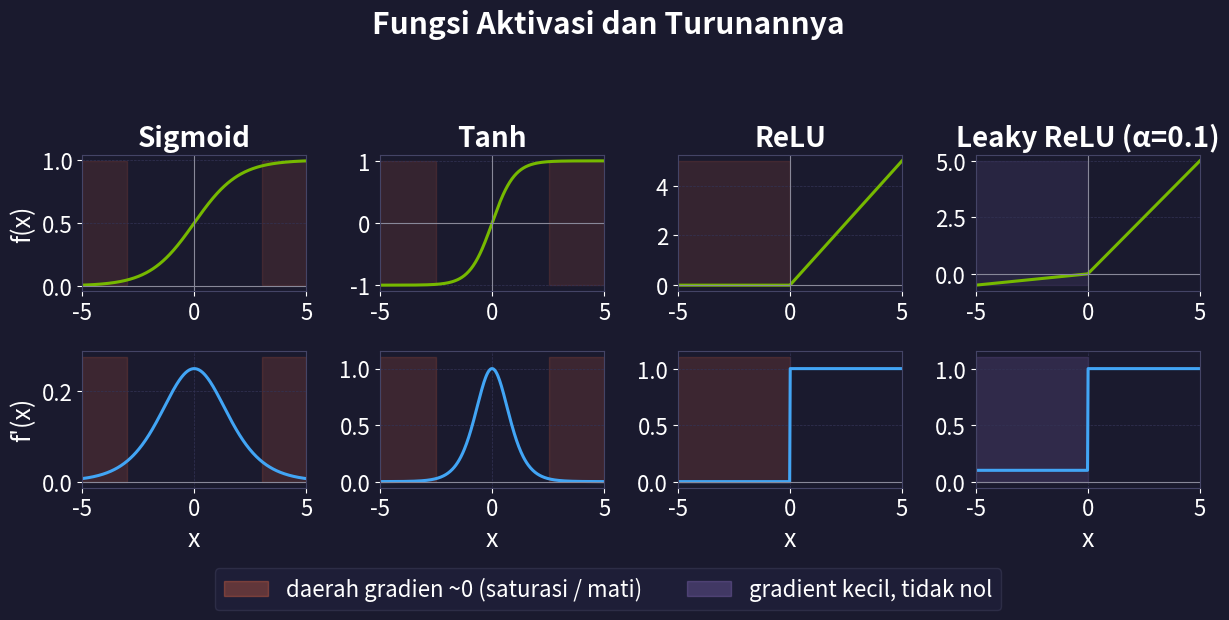

The matplotlib source for this figure: (Note: this script raises an exception after producing the figure.)
"""
Generate figures/activations.pdf — sigmoid, tanh, ReLU, Leaky ReLU beserta
turunannya (2 baris x 4 kolom). Daerah gradien ~0 ditandai oranye (saturasi
sigmoid/tanh, sisi negatif ReLU); sisi negatif Leaky ReLU ditandai ungu
karena gradiennya kecil tetapi bukan nol.
Run dari direktori slides/: python3 figures/gen_activations.py
"""
import os
import numpy as np
import matplotlib
matplotlib.use("Agg")
import matplotlib.pyplot as plt

plt.rcParams.update({'font.size': 18, 'axes.titlesize': 20, 'axes.labelsize': 18,
                     'xtick.labelsize': 16, 'ytick.labelsize': 16, 'legend.fontsize': 16})

BG = "#1A1A2E"
TEXT = "white"
GRID = "#333355"
FN_COLOR = "#76B900"
DERIV_COLOR = "#42A5F5"
FLAT_COLOR = "#FF7043"
SMALL_COLOR = "#9575CD"

LEAKY_ALPHA = 0.1
x = np.linspace(-5, 5, 400)

funcs = {
    "Sigmoid": (1.0 / (1.0 + np.exp(-x)), None),
    "Tanh": (np.tanh(x), None),
    "ReLU": (np.maximum(0.0, x), None),
    f"Leaky ReLU (α={LEAKY_ALPHA})": (np.where(x >= 0, x, LEAKY_ALPHA * x), None),
}

sigmoid = funcs["Sigmoid"][0]
tanh = funcs["Tanh"][0]
relu = funcs["ReLU"][0]
leaky = funcs[f"Leaky ReLU (α={LEAKY_ALPHA})"][0]

derivs = {
    "Sigmoid": sigmoid * (1 - sigmoid),
    "Tanh": 1 - tanh ** 2,
    "ReLU": np.where(x >= 0, 1.0, 0.0),
    f"Leaky ReLU (α={LEAKY_ALPHA})": np.where(x >= 0, 1.0, LEAKY_ALPHA),
}

flat_regions = {
    "Sigmoid": (x < -3) | (x > 3),
    "Tanh": (x < -2.5) | (x > 2.5),
    "ReLU": x < 0,
    f"Leaky ReLU (α={LEAKY_ALPHA})": np.zeros_like(x, dtype=bool),
}

# Sisi negatif Leaky ReLU: turunannya 0,1 — kecil, tetapi bukan nol. Ditandai
# dengan warna lain supaya tidak terbaca sebagai "mati" seperti ReLU.
small_regions = {
    "Sigmoid": np.zeros_like(x, dtype=bool),
    "Tanh": np.zeros_like(x, dtype=bool),
    "ReLU": np.zeros_like(x, dtype=bool),
    f"Leaky ReLU (α={LEAKY_ALPHA})": x < 0,
}

names = ["Sigmoid", "Tanh", "ReLU", f"Leaky ReLU (α={LEAKY_ALPHA})"]

fig, axes = plt.subplots(2, 4, figsize=(12.5, 6.0))
fig.patch.set_facecolor(BG)

for col, name in enumerate(names):
    fn = funcs[name][0]
    d = derivs[name]
    flat = flat_regions[name]
    small = small_regions[name]

    ax_fn = axes[0, col]
    ax_fn.set_facecolor(BG)
    ax_fn.plot(x, fn, color=FN_COLOR, linewidth=2.2)
    ax_fn.fill_between(x, fn.min(), fn.max(),
                        where=flat, color=FLAT_COLOR, alpha=0.12, zorder=0)
    ax_fn.fill_between(x, fn.min(), fn.max(),
                        where=small, color=SMALL_COLOR, alpha=0.12, zorder=0)
    ax_fn.set_title(name, color=TEXT, fontweight="bold")
    ax_fn.axhline(0, color="#888899", linewidth=0.8)
    ax_fn.axvline(0, color="#888899", linewidth=0.8)

    ax_d = axes[1, col]
    ax_d.set_facecolor(BG)
    ax_d.plot(x, d, color=DERIV_COLOR, linewidth=2.2)
    ax_d.fill_between(x, 0, d.max() * 1.1, where=flat, color=FLAT_COLOR, alpha=0.15, zorder=0)
    ax_d.fill_between(x, 0, d.max() * 1.1, where=small, color=SMALL_COLOR, alpha=0.18, zorder=0)
    ax_d.axhline(0, color="#888899", linewidth=0.8)
    ax_d.set_xlabel("x", color=TEXT)

    for ax in (ax_fn, ax_d):
        ax.tick_params(colors=TEXT)
        for spine in ax.spines.values():
            spine.set_edgecolor("#444466")
        ax.grid(True, color=GRID, linestyle="--", linewidth=0.5, zorder=-1)
        ax.set_axisbelow(True)
        ax.set_xlim(-5, 5)

axes[0, 0].set_ylabel("f(x)", color=TEXT)
axes[1, 0].set_ylabel("f'(x)", color=TEXT)

# Legend penjelas daerah gradien ~0
handles = [plt.Rectangle((0, 0), 1, 1, color=FLAT_COLOR, alpha=0.3),
           plt.Rectangle((0, 0), 1, 1, color=SMALL_COLOR, alpha=0.3)]
fig.legend(handles, ["daerah gradien ~0 (saturasi / mati)",
                     "gradient kecil, tidak nol"],
           loc="lower center", ncol=2, framealpha=0.3,
           facecolor="#2A2A4E", edgecolor="#555577",
           labelcolor=TEXT, bbox_to_anchor=(0.5, -0.02))

fig.suptitle("Fungsi Aktivasi dan Turunannya", color=TEXT,
             fontweight="bold", y=1.0)
plt.tight_layout(rect=(0, 0.05, 1, 0.95))

output_path = os.path.join(os.path.dirname(os.path.abspath(__file__)), "activations.pdf")
fig.savefig(output_path, format="pdf", bbox_inches="tight", facecolor=BG)
print(f"Saved: {output_path}")
